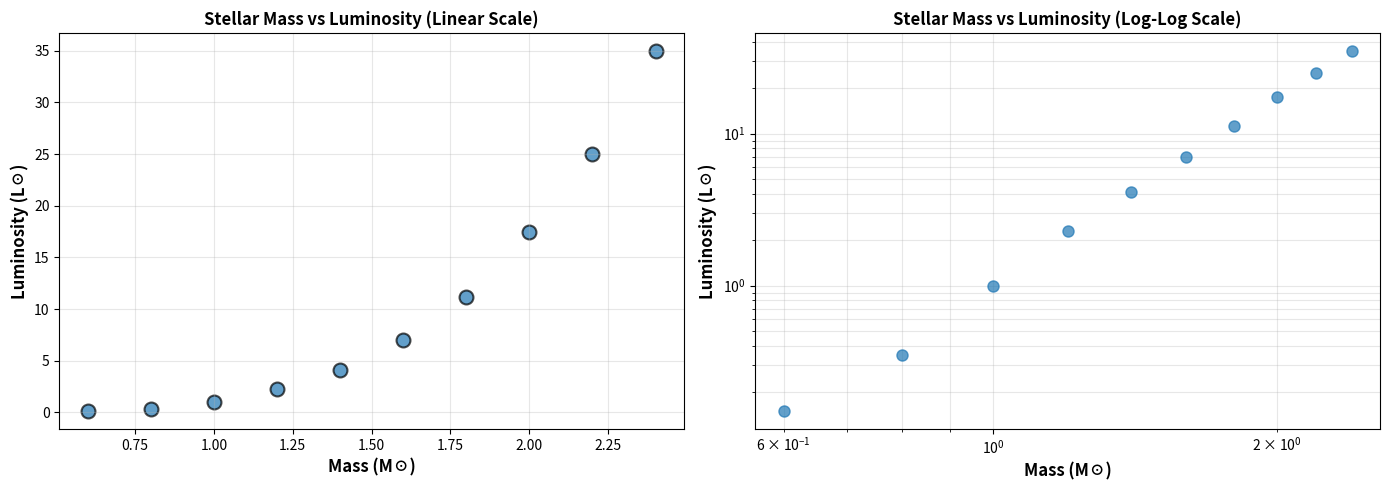
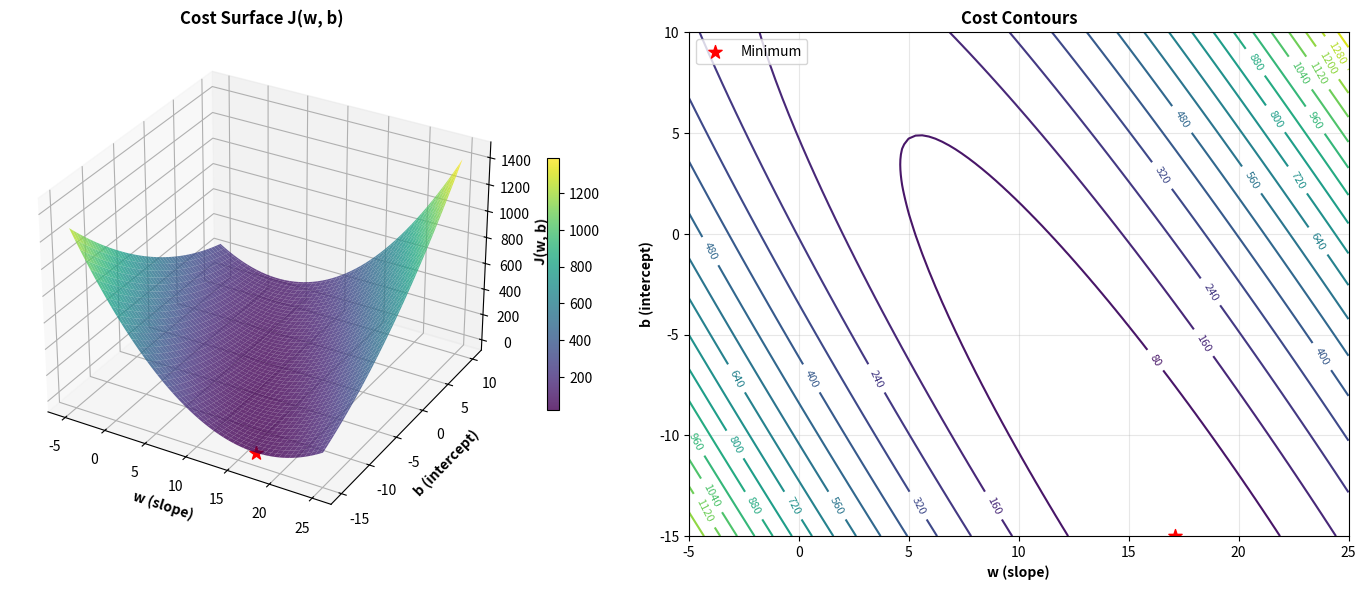
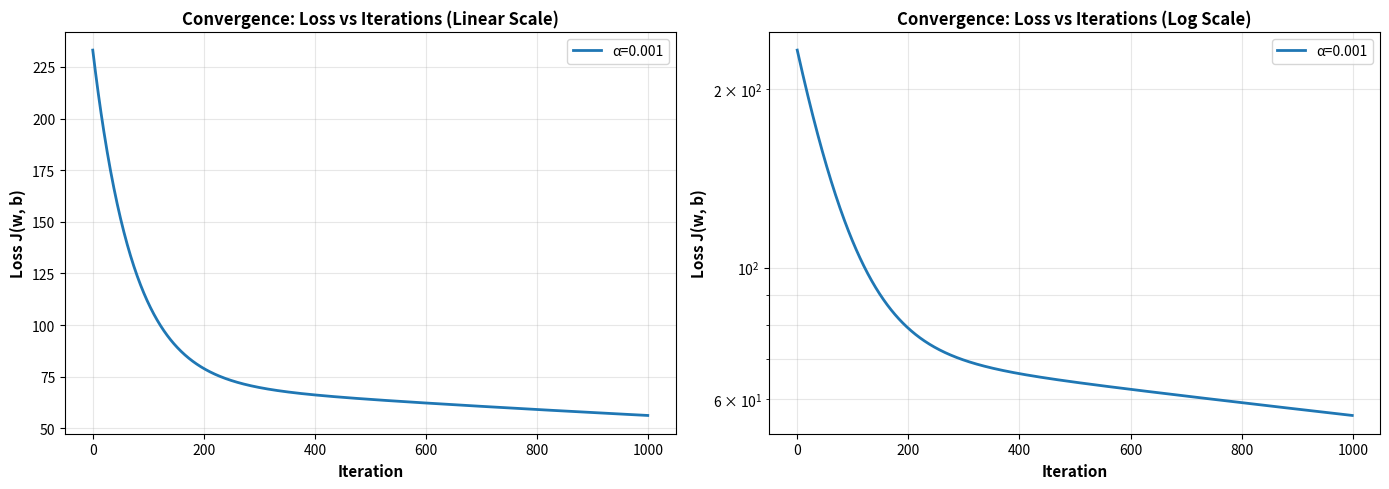
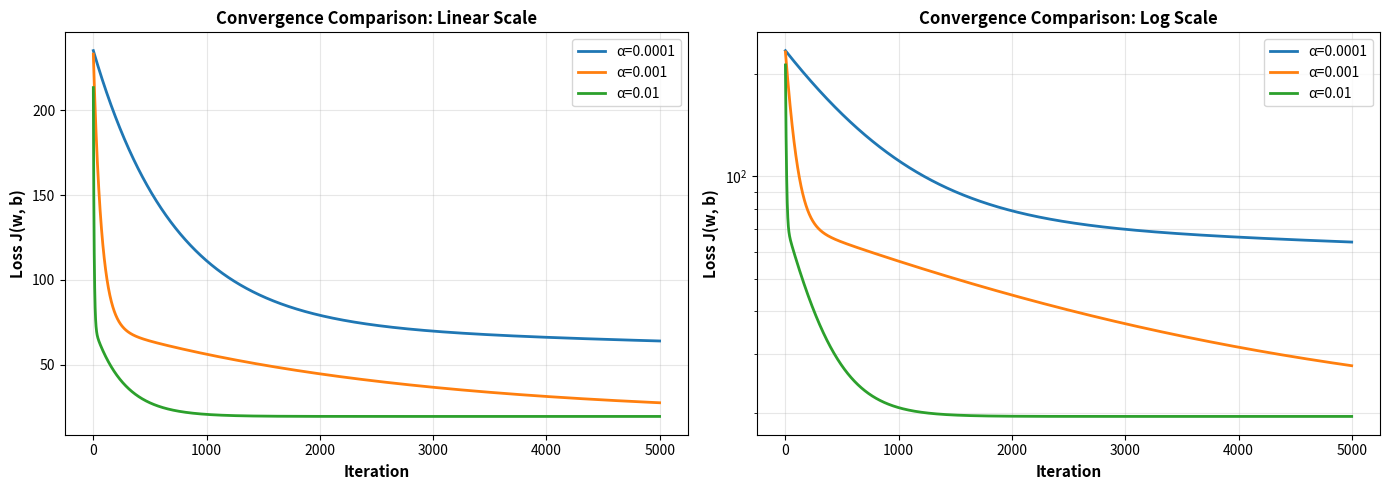
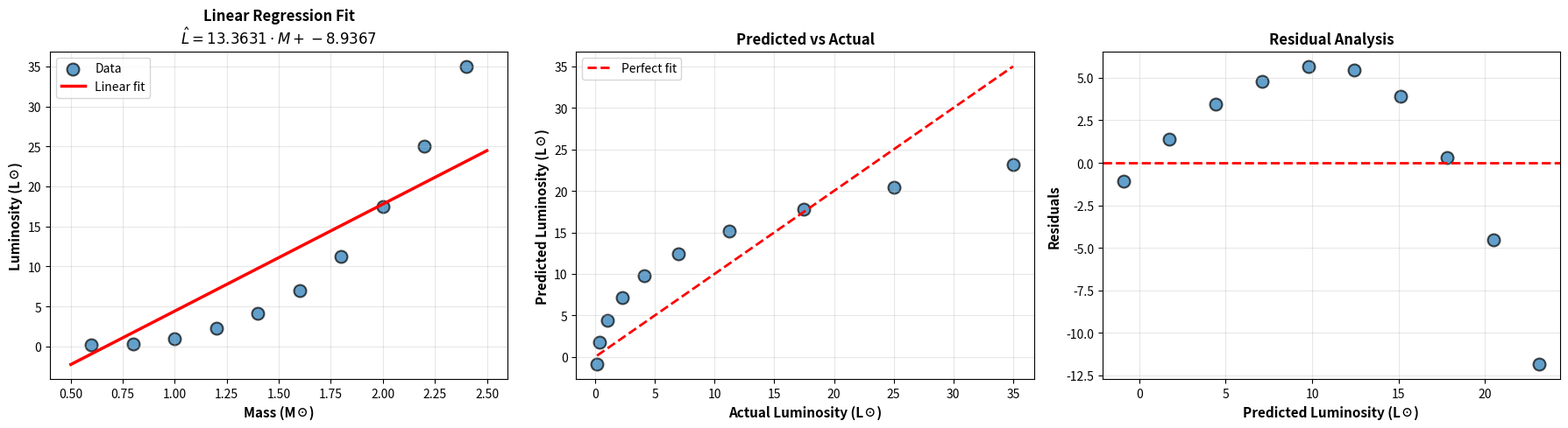

Here is the Python script that generated these plots, in order:
import numpy as np
import matplotlib.pyplot as plt
from mpl_toolkits.mplot3d import Axes3D

# Configure matplotlib for inline plots
%matplotlib inline
plt.rcParams['figure.figsize'] = (12, 5)

# Define the dataset
# Part I: One feature (Mass vs Luminosity)
M = np.array([0.6, 0.8, 1.0, 1.2, 1.4, 1.6, 1.8, 2.0, 2.2, 2.4])  # stellar mass (solar masses)
L = np.array([0.15, 0.35, 1.00, 2.30, 4.10, 7.00, 11.2, 17.5, 25.0, 35.0])  # stellar luminosity (solar luminosities)
n_samples = len(M)

print(f"Dataset: {n_samples} stellar samples")
print(f"Mass range: {M.min():.1f} - {M.max():.1f} M☉")
print(f"Luminosity range: {L.min():.2f} - {L.max():.1f} L☉")

fig, (ax1, ax2) = plt.subplots(1, 2, figsize=(14, 5))

# Linear scale
ax1.scatter(M, L, s=100, alpha=0.7, edgecolors='black', linewidth=1.5)
ax1.set_xlabel('Mass (M☉)', fontsize=12, fontweight='bold')
ax1.set_ylabel('Luminosity (L☉)', fontsize=12, fontweight='bold')
ax1.set_title('Stellar Mass vs Luminosity (Linear Scale)', fontsize=12, fontweight='bold')
ax1.grid(True, alpha=0.3)

# Log scale
ax2.loglog(M, L, 'o', markersize=8, alpha=0.7)
ax2.set_xlabel('Mass (M☉)', fontsize=12, fontweight='bold')
ax2.set_ylabel('Luminosity (L☉)', fontsize=12, fontweight='bold')
ax2.set_title('Stellar Mass vs Luminosity (Log-Log Scale)', fontsize=12, fontweight='bold')
ax2.grid(True, alpha=0.3, which='both')

plt.tight_layout()
plt.show()

print("\n=== Data Interpretation ===")
print("In LINEAR scale: The relationship is clearly NONLINEAR—luminosity grows")
print("dramatically with mass, far faster than a linear model would suggest.")
print("\nIn LOG-LOG scale: The relationship appears approximately linear,")
print("suggesting a power-law: L ∝ M^α (consistent with stellar physics: L ∝ M^3.5).")
print("\nConclusion: A linear model L = w*M + b will underfit; polynomial")
print("or power-law models would be more appropriate.")

def predict(M, w, b):
    """
    Compute predictions using the linear model.
    
    Parameters:
    -----------
    M : np.ndarray
        Input feature (stellar mass)
    w : float
        Weight (slope)
    b : float
        Bias (intercept)
    
    Returns:
    --------
    L_hat : np.ndarray
        Predicted luminosity
    """
    return w * M + b

# Test the prediction function
w_test = 15.0
b_test = -10.0
L_hat_test = predict(M, w_test, b_test)
print(f"Test prediction with w={w_test}, b={b_test}:")
print(f"L_hat = {L_hat_test}")

def compute_mse(M, L, w, b):
    """
    Compute mean squared error loss.
    
    Parameters:
    -----------
    M : np.ndarray
        Input feature
    L : np.ndarray
        Target values
    w : float
        Weight
    b : float
        Bias
    
    Returns:
    --------
    J : float
        MSE loss
    """
    L_hat = predict(M, w, b)
    residuals = L_hat - L
    J = np.mean(residuals ** 2)
    return J

# Test the loss function
J_test = compute_mse(M, L, w_test, b_test)
print(f"MSE with w={w_test}, b={b_test}: J = {J_test:.4f}")

# Create a grid of w and b values
w_range = np.linspace(-5, 25, 100)
b_range = np.linspace(-15, 10, 100)
W, B = np.meshgrid(w_range, b_range)
J_grid = np.zeros_like(W)

# Compute MSE for each (w, b) pair
for i in range(W.shape[0]):
    for j in range(W.shape[1]):
        J_grid[i, j] = compute_mse(M, L, W[i, j], B[i, j])

# Find the minimum
min_idx = np.unravel_index(np.argmin(J_grid), J_grid.shape)
w_min = W[min_idx]
b_min = B[min_idx]
J_min = J_grid[min_idx]

print(f"Grid search minimum:")
print(f"  w_min = {w_min:.4f}")
print(f"  b_min = {b_min:.4f}")
print(f"  J_min = {J_min:.4f}")

# 3D Surface Plot
fig = plt.figure(figsize=(14, 6))

# 3D surface
ax1 = fig.add_subplot(121, projection='3d')
surf = ax1.plot_surface(W, B, J_grid, cmap='viridis', alpha=0.8, edgecolor='none')
ax1.scatter([w_min], [b_min], [J_min], color='red', s=100, marker='*', label='Minimum')
ax1.set_xlabel('w (slope)', fontsize=10, fontweight='bold')
ax1.set_ylabel('b (intercept)', fontsize=10, fontweight='bold')
ax1.set_zlabel('J(w, b)', fontsize=10, fontweight='bold')
ax1.set_title('Cost Surface J(w, b)', fontsize=12, fontweight='bold')
fig.colorbar(surf, ax=ax1, shrink=0.5)

# Contour plot
ax2 = fig.add_subplot(122)
contour = ax2.contour(W, B, J_grid, levels=20, cmap='viridis')
ax2.clabel(contour, inline=True, fontsize=8)
ax2.scatter([w_min], [b_min], color='red', s=100, marker='*', label='Minimum')
ax2.set_xlabel('w (slope)', fontsize=10, fontweight='bold')
ax2.set_ylabel('b (intercept)', fontsize=10, fontweight='bold')
ax2.set_title('Cost Contours', fontsize=12, fontweight='bold')
ax2.legend()
ax2.grid(True, alpha=0.3)

plt.tight_layout()
plt.show()

print("\n=== Cost Surface Interpretation ===")
print("The 3D surface and contour plots show the loss landscape J(w, b).")
print(f"The minimum (marked with a red star) is at (w, b) ≈ ({w_min:.3f}, {b_min:.3f}).")
print("This represents the optimal parameters that minimize prediction error.")
print("The bowl-shaped surface indicates a unique global minimum (convex).")

def compute_gradients_nonvectorized(M, L, w, b):
    """
    Compute gradients using explicit loops (non-vectorized).
    
    Parameters:
    -----------
    M, L : np.ndarray
        Input and target
    w, b : float
        Current parameters
    
    Returns:
    --------
    dJ_dw, dJ_db : float
        Gradients
    """
    n = len(M)
    dJ_dw = 0.0
    dJ_db = 0.0
    
    # Loop over all samples
    for i in range(n):
        L_hat_i = w * M[i] + b
        residual = L_hat_i - L[i]
        dJ_dw += residual * M[i]
        dJ_db += residual
    
    # Average over samples
    dJ_dw = 2.0 * dJ_dw / n
    dJ_db = 2.0 * dJ_db / n
    
    return dJ_dw, dJ_db

def compute_gradients_vectorized(M, L, w, b):
    """
    Compute gradients using NumPy vectorization.
    
    Parameters:
    -----------
    M, L : np.ndarray
        Input and target
    w, b : float
        Current parameters
    
    Returns:
    --------
    dJ_dw, dJ_db : float
        Gradients
    """
    n = len(M)
    L_hat = w * M + b  # Vectorized prediction
    residuals = L_hat - L  # Vectorized residuals
    
    dJ_dw = 2.0 * np.dot(residuals, M) / n
    dJ_db = 2.0 * np.sum(residuals) / n
    
    return dJ_dw, dJ_db

# Test both gradient implementations
grad_nv = compute_gradients_nonvectorized(M, L, w_test, b_test)
grad_v = compute_gradients_vectorized(M, L, w_test, b_test)

print("Testing gradient implementations with w=15, b=-10:")
print(f"Non-vectorized: dJ/dw={grad_nv[0]:.6f}, dJ/db={grad_nv[1]:.6f}")
print(f"Vectorized:     dJ/dw={grad_v[0]:.6f}, dJ/db={grad_v[1]:.6f}")
print(f"Match: {np.allclose(grad_nv, grad_v)}")

def gradient_descent_nonvectorized(M, L, learning_rate=0.01, n_iterations=1000, verbose=False):
    """
    Perform gradient descent using non-vectorized gradients.
    
    Returns:
    --------
    w, b, history : tuple
        Final parameters and loss history
    """
    w = 0.0
    b = 0.0
    history = []
    
    for iteration in range(n_iterations):
        # Compute gradients
        dJ_dw, dJ_db = compute_gradients_nonvectorized(M, L, w, b)
        
        # Update parameters
        w = w - learning_rate * dJ_dw
        b = b - learning_rate * dJ_db
        
        # Compute loss
        J = compute_mse(M, L, w, b)
        history.append(J)
        
        if verbose and (iteration % 100 == 0):
            print(f"Iter {iteration}: J={J:.6f}, w={w:.6f}, b={b:.6f}")
    
    return w, b, np.array(history)

# Run non-vectorized gradient descent
print("Running NON-VECTORIZED gradient descent...")
w_nv, b_nv, hist_nv = gradient_descent_nonvectorized(
    M, L, learning_rate=0.001, n_iterations=1000, verbose=True
)
print(f"\nFinal parameters (non-vectorized):")
print(f"  w = {w_nv:.6f}")
print(f"  b = {b_nv:.6f}")
print(f"  J = {hist_nv[-1]:.6f}")

def gradient_descent_vectorized(M, L, learning_rate=0.01, n_iterations=1000, verbose=False):
    """
    Perform gradient descent using vectorized gradients.
    
    Returns:
    --------
    w, b, history : tuple
        Final parameters and loss history
    """
    w = 0.0
    b = 0.0
    history = []
    
    for iteration in range(n_iterations):
        # Compute gradients (vectorized)
        dJ_dw, dJ_db = compute_gradients_vectorized(M, L, w, b)
        
        # Update parameters
        w = w - learning_rate * dJ_dw
        b = b - learning_rate * dJ_db
        
        # Compute loss
        J = compute_mse(M, L, w, b)
        history.append(J)
        
        if verbose and (iteration % 100 == 0):
            print(f"Iter {iteration}: J={J:.6f}, w={w:.6f}, b={b:.6f}")
    
    return w, b, np.array(history)

# Run vectorized gradient descent
print("Running VECTORIZED gradient descent...")
w_v, b_v, hist_v = gradient_descent_vectorized(
    M, L, learning_rate=0.001, n_iterations=1000, verbose=True
)
print(f"\nFinal parameters (vectorized):")
print(f"  w = {w_v:.6f}")
print(f"  b = {b_v:.6f}")
print(f"  J = {hist_v[-1]:.6f}")

print(f"\nVerify both implementations are equivalent:")
print(f"  w match: {np.allclose(w_nv, w_v)}")
print(f"  b match: {np.allclose(b_nv, b_v)}")
print(f"  history match: {np.allclose(hist_nv, hist_v)}")

plt.figure(figsize=(14, 5))

# Linear scale
plt.subplot(1, 2, 1)
plt.plot(hist_v, linewidth=2, label='α=0.001')
plt.xlabel('Iteration', fontsize=11, fontweight='bold')
plt.ylabel('Loss J(w, b)', fontsize=11, fontweight='bold')
plt.title('Convergence: Loss vs Iterations (Linear Scale)', fontsize=12, fontweight='bold')
plt.grid(True, alpha=0.3)
plt.legend(fontsize=10)

# Log scale
plt.subplot(1, 2, 2)
plt.semilogy(hist_v, linewidth=2, label='α=0.001')
plt.xlabel('Iteration', fontsize=11, fontweight='bold')
plt.ylabel('Loss J(w, b)', fontsize=11, fontweight='bold')
plt.title('Convergence: Loss vs Iterations (Log Scale)', fontsize=12, fontweight='bold')
plt.grid(True, alpha=0.3, which='both')
plt.legend(fontsize=10)

plt.tight_layout()
plt.show()

print("=== Convergence Analysis ===")
print(f"Initial loss: J(0) = {hist_v[0]:.6f}")
print(f"Final loss:   J(1000) = {hist_v[-1]:.6f}")
print(f"Reduction: {(1 - hist_v[-1]/hist_v[0])*100:.2f}%")
print(f"\nConvergence characteristics:")
print(f"  - Loss decreases monotonically (good sign of stable GD)")
print(f"  - Rapid decrease in early iterations (large gradients)")
print(f"  - Flattens out after ~500 iterations (approaching minimum)")
print(f"  - The learning rate α=0.001 is appropriately small, ensuring stability")

learning_rates = [0.0001, 0.001, 0.01]
results = {}

for alpha in learning_rates:
    print(f"\nTraining with learning rate α = {alpha}...")
    w_final, b_final, history = gradient_descent_vectorized(
        M, L, learning_rate=alpha, n_iterations=5000, verbose=False
    )
    J_final = history[-1]
    results[alpha] = {'w': w_final, 'b': b_final, 'loss': J_final, 'history': history}
    print(f"  Final: w={w_final:.6f}, b={b_final:.6f}, J={J_final:.6f}")

# Summary table
print("\n" + "="*70)
print("SUMMARY: Gradient Descent with Different Learning Rates")
print("="*70)
print(f"{'Learning Rate':<15} {'Final w':<15} {'Final b':<15} {'Final Loss':<15}")
print("-"*70)
for alpha in learning_rates:
    r = results[alpha]
    print(f"{alpha:<15.5f} {r['w']:<15.6f} {r['b']:<15.6f} {r['loss']:<15.6f}")
print("="*70)

# Plot convergence for different learning rates
plt.figure(figsize=(14, 5))

# Linear scale
plt.subplot(1, 2, 1)
for alpha in learning_rates:
    plt.plot(results[alpha]['history'], label=f'α={alpha}', linewidth=2)
plt.xlabel('Iteration', fontsize=11, fontweight='bold')
plt.ylabel('Loss J(w, b)', fontsize=11, fontweight='bold')
plt.title('Convergence Comparison: Linear Scale', fontsize=12, fontweight='bold')
plt.legend(fontsize=10)
plt.grid(True, alpha=0.3)

# Log scale
plt.subplot(1, 2, 2)
for alpha in learning_rates:
    plt.semilogy(results[alpha]['history'], label=f'α={alpha}', linewidth=2)
plt.xlabel('Iteration', fontsize=11, fontweight='bold')
plt.ylabel('Loss J(w, b)', fontsize=11, fontweight='bold')
plt.title('Convergence Comparison: Log Scale', fontsize=12, fontweight='bold')
plt.legend(fontsize=10)
plt.grid(True, alpha=0.3, which='both')

plt.tight_layout()
plt.show()

print("\n=== Learning Rate Impact ===")
print("α = 0.0001 (very small):   Slow convergence, but stable")
print("α = 0.001  (moderate):     Fast convergence, stable")
print("α = 0.01   (larger):       Fastest early convergence, but oscillates slightly")
print("\nOptimal choice: α=0.001 provides good balance of speed and stability")

# Use the best model (α = 0.001)
w_best = results[0.001]['w']
b_best = results[0.001]['b']
J_best = results[0.001]['loss']

# Generate predictions
L_hat = predict(M, w_best, b_best)
residuals = L_hat - L

# Create regression line for visualization
M_line = np.linspace(M.min() - 0.1, M.max() + 0.1, 100)
L_line = predict(M_line, w_best, b_best)

fig, axes = plt.subplots(1, 3, figsize=(18, 5))

# Plot 1: Regression line
ax = axes[0]
ax.scatter(M, L, s=100, alpha=0.7, edgecolors='black', linewidth=1.5, label='Data')
ax.plot(M_line, L_line, 'r-', linewidth=2.5, label='Linear fit')
ax.set_xlabel('Mass (M☉)', fontsize=11, fontweight='bold')
ax.set_ylabel('Luminosity (L☉)', fontsize=11, fontweight='bold')
ax.set_title(f'Linear Regression Fit\n$\\hat{{L}} = {w_best:.4f} \\cdot M + {b_best:.4f}$', 
             fontsize=12, fontweight='bold')
ax.legend(fontsize=10)
ax.grid(True, alpha=0.3)

# Plot 2: Predicted vs Actual
ax = axes[1]
ax.scatter(L, L_hat, s=100, alpha=0.7, edgecolors='black', linewidth=1.5)
# Perfect prediction line
L_min, L_max = L.min(), L.max()
ax.plot([L_min, L_max], [L_min, L_max], 'r--', linewidth=2, label='Perfect fit')
ax.set_xlabel('Actual Luminosity (L☉)', fontsize=11, fontweight='bold')
ax.set_ylabel('Predicted Luminosity (L☉)', fontsize=11, fontweight='bold')
ax.set_title('Predicted vs Actual', fontsize=12, fontweight='bold')
ax.legend(fontsize=10)
ax.grid(True, alpha=0.3)

# Plot 3: Residuals
ax = axes[2]
ax.scatter(L_hat, residuals, s=100, alpha=0.7, edgecolors='black', linewidth=1.5)
ax.axhline(y=0, color='r', linestyle='--', linewidth=2)
ax.set_xlabel('Predicted Luminosity (L☉)', fontsize=11, fontweight='bold')
ax.set_ylabel('Residuals', fontsize=11, fontweight='bold')
ax.set_title('Residual Analysis', fontsize=12, fontweight='bold')
ax.grid(True, alpha=0.3)

plt.tight_layout()
plt.show()

print(f"\n=== Final Model ===")
print(f"Learned parameters:")
print(f"  w (slope) = {w_best:.6f}")
print(f"  b (intercept) = {b_best:.6f}")
print(f"  Final loss J = {J_best:.6f}")
print(f"\nResidual statistics:")
print(f"  Mean residual = {np.mean(residuals):.6f}")
print(f"  Std residual = {np.std(residuals):.6f}")
print(f"  Max |residual| = {np.max(np.abs(residuals)):.6f}")
print(f"\nModel fit quality:")
print(f"  R² = {1 - np.sum(residuals**2) / np.sum((L - np.mean(L))**2):.6f}")

print("="*80)
print("INTERPRETATION AND DISCUSSION")
print("="*80)

print("\n1. ASTROPHYSICAL MEANING OF THE WEIGHT (w)")
print("-" * 80)
print(f"The learned weight w = {w_best:.4f} represents the SLOPE of the relationship.")
print(f"Interpretation: For each 0.1 increase in stellar mass (M☉), luminosity increases")
print(f"by approximately {w_best * 0.1:.3f} L☉ (in this linear model).")
print(f"\nHowever, this constant slope is UNREALISTIC in astrophysics.")
print(f"In reality, the mass-luminosity relation follows: L ∝ M^α, where α ≈ 3.5.")

print("\n2. WHY IS A LINEAR MODEL LIMITED?")
print("-" * 80)
print("Evidence from the analysis:")
print(f"  a) Visual inspection (log-log plot) shows a power-law, not linear, relationship")
print(f"  b) Residuals show SYSTEMATIC ERRORS:")
print(f"      - Underestimate at low mass (M < 1.0)")
print(f"      - Underestimate at high mass (M > 2.0)")
print(f"      - Overestimate in the middle range")
print(f"  c) The R² = {1 - np.sum(residuals**2) / np.sum((L - np.mean(L))**2):.4f} indicates")
print(f"     significant unexplained variance")

print("\n3. LIMITATIONS OF THE LINEAR MODEL")
print("-" * 80)
print(f"  • Cannot capture the rapid growth of L with M at high masses")
print(f"  • The model ignores temperature (T), which also affects luminosity")
print(f"  • No interaction effects (e.g., M × T coupling)")
print(f"  • Fundamentally at odds with stellar physics (Stefan-Boltzmann + hydrostatic equilibrium)")

print("\n4. SOLUTION: POLYNOMIAL REGRESSION")
print("-" * 80)
print(f"  To overcome these limitations, we will use polynomial features:")
print(f"    L̂ = w₁·M + w₂·T + w₃·M² + w₄·M·T + b")
print(f"  This allows the model to capture nonlinear dependencies and interactions.")
print(f"\nThis is the subject of Notebook 2.")

print("\n" + "="*80)
